Dataset: data_set (GitHub, tepavcevictea/master_rad). Classes: defective front, ok front.

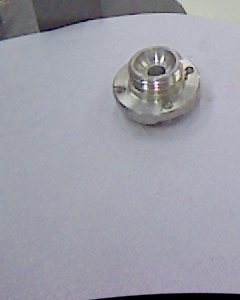
Label: defective front

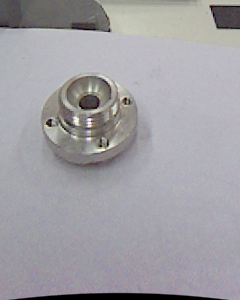
Label: ok front

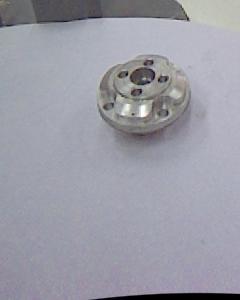
Label: defective front

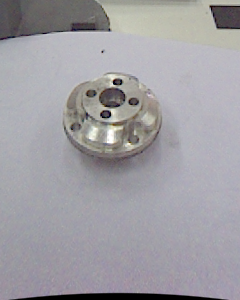
Label: ok front

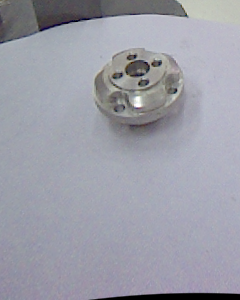
Label: defective front

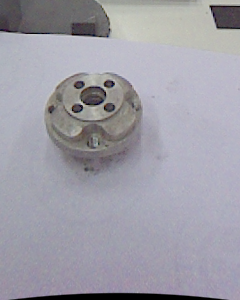
Label: ok front
